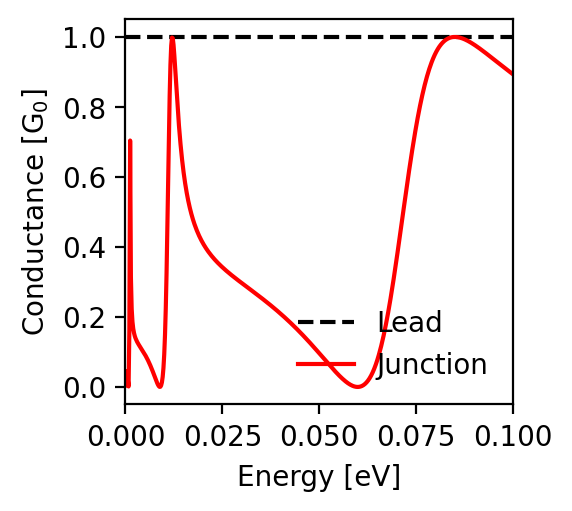

Source data for this figure (header and first rows):
energy; conductance_lead; conductance_junction
-0.1; 1.0; 0.893
-0.0998; 1.0; 0.895
-0.0996; 1.0; 0.897
-0.0994; 1.0; 0.898
-0.0992; 1.0; 0.9
-0.099; 1.0; 0.902
-0.0988; 1.0; 0.903
-0.0986; 1.0; 0.905
-0.0984; 1.0; 0.907
-0.0982; 1.0; 0.909
-0.098; 1.0; 0.91
-0.0978; 1.0; 0.912
-0.0976; 1.0; 0.914
-0.0974; 1.0; 0.915
-0.0972; 1.0; 0.917
-0.097; 1.0; 0.919
-0.0968; 1.0; 0.921
-0.0966; 1.0; 0.922
-0.0964; 1.0; 0.924
-0.0962; 1.0; 0.926
-0.096; 1.0; 0.928
-0.0958; 1.0; 0.929
-0.0956; 1.0; 0.931
-0.0954; 1.0; 0.933
-0.0952; 1.0; 0.935
-0.095; 1.0; 0.936
-0.0948; 1.0; 0.938
-0.0946; 1.0; 0.94
-0.0944; 1.0; 0.942
-0.0942; 1.0; 0.943
-0.094; 1.0; 0.945
-0.0938; 1.0; 0.947
-0.0936; 1.0; 0.949
-0.0934; 1.0; 0.95
-0.0932; 1.0; 0.952
-0.093; 1.0; 0.954
-0.0928; 1.0; 0.955
-0.0926; 1.0; 0.957
-0.0924; 1.0; 0.959
-0.0922; 1.0; 0.96
-0.092; 1.0; 0.962
-0.0918; 1.0; 0.964
-0.0916; 1.0; 0.965
-0.0914; 1.0; 0.967
-0.0912; 1.0; 0.969
-0.091; 1.0; 0.97
-0.0908; 1.0; 0.972
-0.0906; 1.0; 0.973
-0.0904; 1.0; 0.975
-0.0902; 1.0; 0.976
-0.09; 1.0; 0.978
-0.0898; 1.0; 0.979
-0.0896; 1.0; 0.981
-0.0894; 1.0; 0.982
-0.0892; 1.0; 0.983
-0.089; 1.0; 0.985
-0.0888; 1.0; 0.986
-0.0886; 1.0; 0.987
-0.0884; 1.0; 0.988
-0.0882; 1.0; 0.99
... 941 more rows
